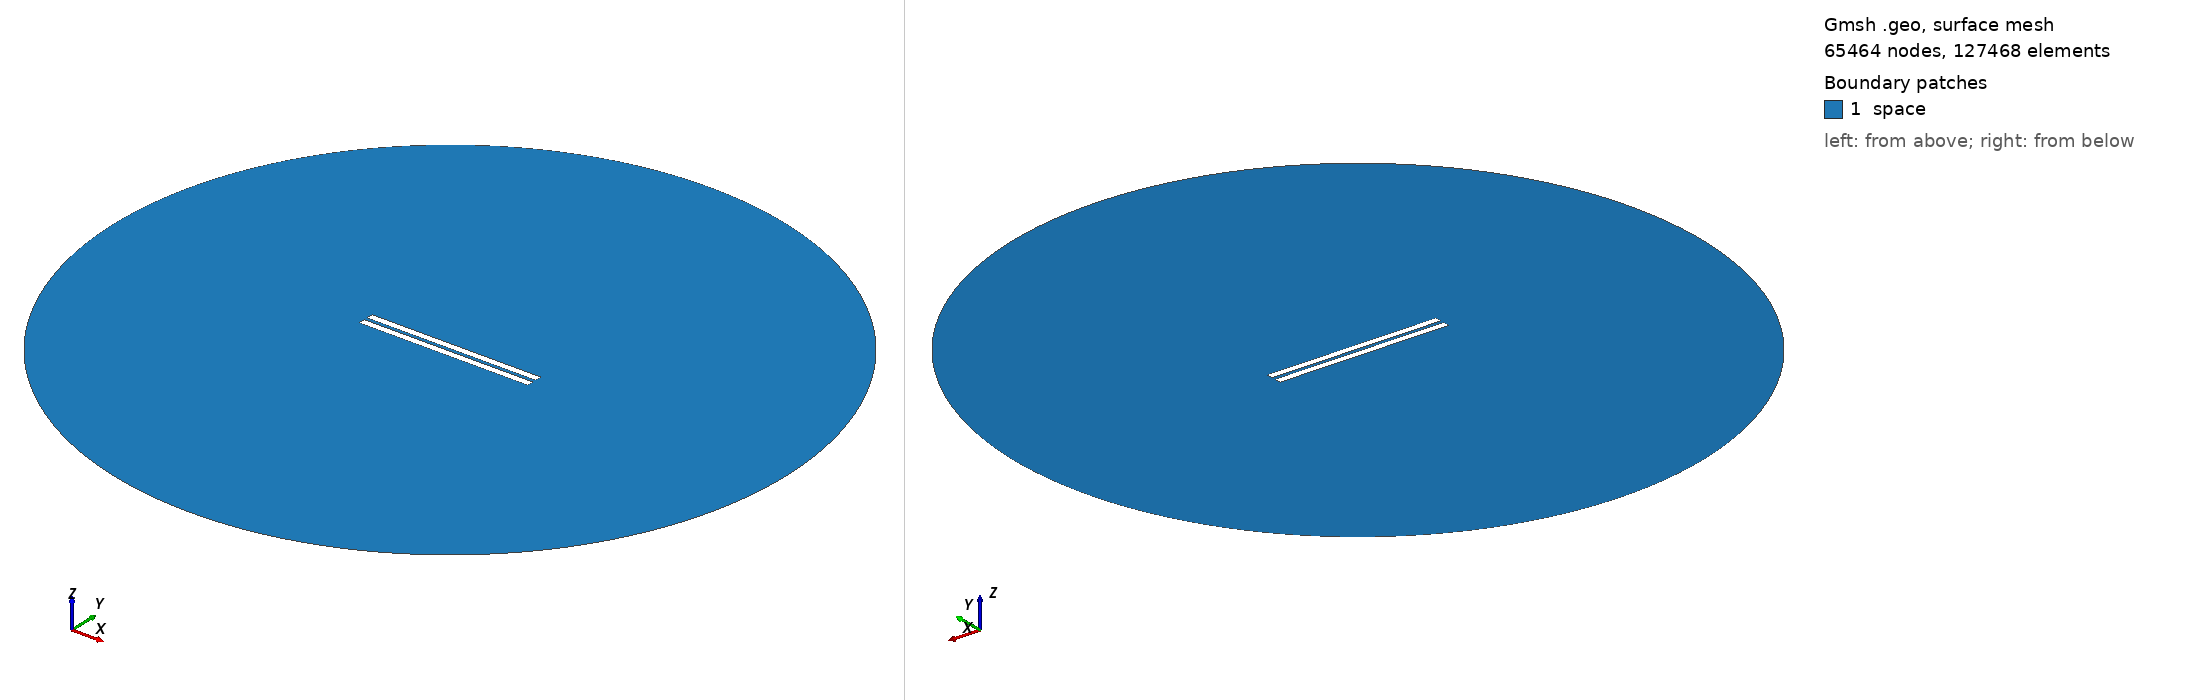

Gmsh geometry script, surface-meshed: 65464 nodes, 127468 surface elements. Boundary patches (legend numbers): 1 space. Left view from above one corner, right view from below the opposite corner. Legend entries are the model's physical surfaces. The drawing asked Gmsh for element sizes between 1% and 20% of the model's largest extent; the script's own settings can give other sizes.

=== geometry_distance_2.086206896551724.geo (drawn) ===
// Set the geometry kernel
SetFactory("OpenCASCADE");

//---------------------------------------
// Rectangles
//---------------------------------------

// Rectangle 1 (top)
Point(1) = {-50,1.043103448275862, 0, 1.0};
Point(2) = { 50,1.043103448275862, 0, 1.0};
Point(3) = { 50,5.043103448275862, 0, 1.0};
Point(4) = {-50,5.043103448275862, 0, 1.0};

Line(1) = {1, 2};
Line(2) = {2, 3};
Line(3) = {3, 4};
Line(4) = {4, 1};

Line Loop(1) = {1, 2, 3, 4};
Plane Surface(1) = {1};

Rotate { {0, 0, 1}, {-50, 1.043103448275862, 0}, 0 } {
  Surface{1};
}

// Rectangle 2 (bottom)
Point(5) = {-50,-1.043103448275862, 0, 1.0};
Point(6) = { 50,-1.043103448275862, 0, 1.0};
Point(7) = { 50,-5.043103448275862, 0, 1.0};
Point(8) = {-50,-5.043103448275862, 0, 1.0};

Line(5) = {5, 6};
Line(6) = {6, 7};
Line(7) = {7, 8};
Line(8) = {8, 5};

Line Loop(2) = {5, 6, 7, 8};
Plane Surface(2) = {2}; 


//---------------------------------------
// Circle
//---------------------------------------

// Define points
Point(9) = {0, 0, 0};        // Center
Point(10) = {200, 0, 0};     // Start point
Point(11) = {0, 200, 0};     // 90 degrees
Point(12) = {-200, 0, 0};    // 180 degrees
Point(13) = {0, -200, 0};    // 270 degrees

// Define circle arcs (each needs start, center, end)
Circle(9) = {10, 9, 11};
Circle(10) = {11, 9, 12};
Circle(11) = {12, 9, 13};
Circle(12) = {13, 9, 10};

// Define curve loop and surface if needed
Curve Loop(3) = {9, 10, 11, 12};
Surface(3) = {3};

//---------------------------------------
// Define Physical Groups
//---------------------------------------                

//--- Physical Curves
// Physical groups for boundaries
Physical Line("upper_plate", 10) = {1, 2, 3, 4};
Physical Line("lower_plate", 11) = {5, 6, 7, 8};
Physical Line("boundary", 20) = {9, 10, 11, 12};  

// Subtract Rectangles from Circle
BooleanDifference{ Surface{3}; Delete; }{ Surface{1}; Surface{2}; Delete; }
//--- Physical Surfaces
Physical Surface("space", 30) = {3};


//---------------------------------------
// Fine mesh near the plates
//--------------------------------------- 

// Define a distance field for mesh refinement
Field[1] = Distance;
Field[1].CurvesList = {1, 2, 3, 4, 5, 6, 7, 8};  // Rectangle curves
Field[1].NumPointsPerCurve = 200;

// Define threshold field to control mesh size based on distance to attractor
Field[2] = Threshold;
Field[2].IField = 1;
Field[2].LcMin = 0.1; // Minimum element size near the attractor
Field[2].LcMax = 10;  // Maximum element size away from the attractor
Field[2].DistMin = 0.01;
Field[2].DistMax = 40;

Background Field = 2;

//---------------------------------------
// 6. Generate the Mesh
//---------------------------------------
Mesh 2;  // 2D mesh generation
